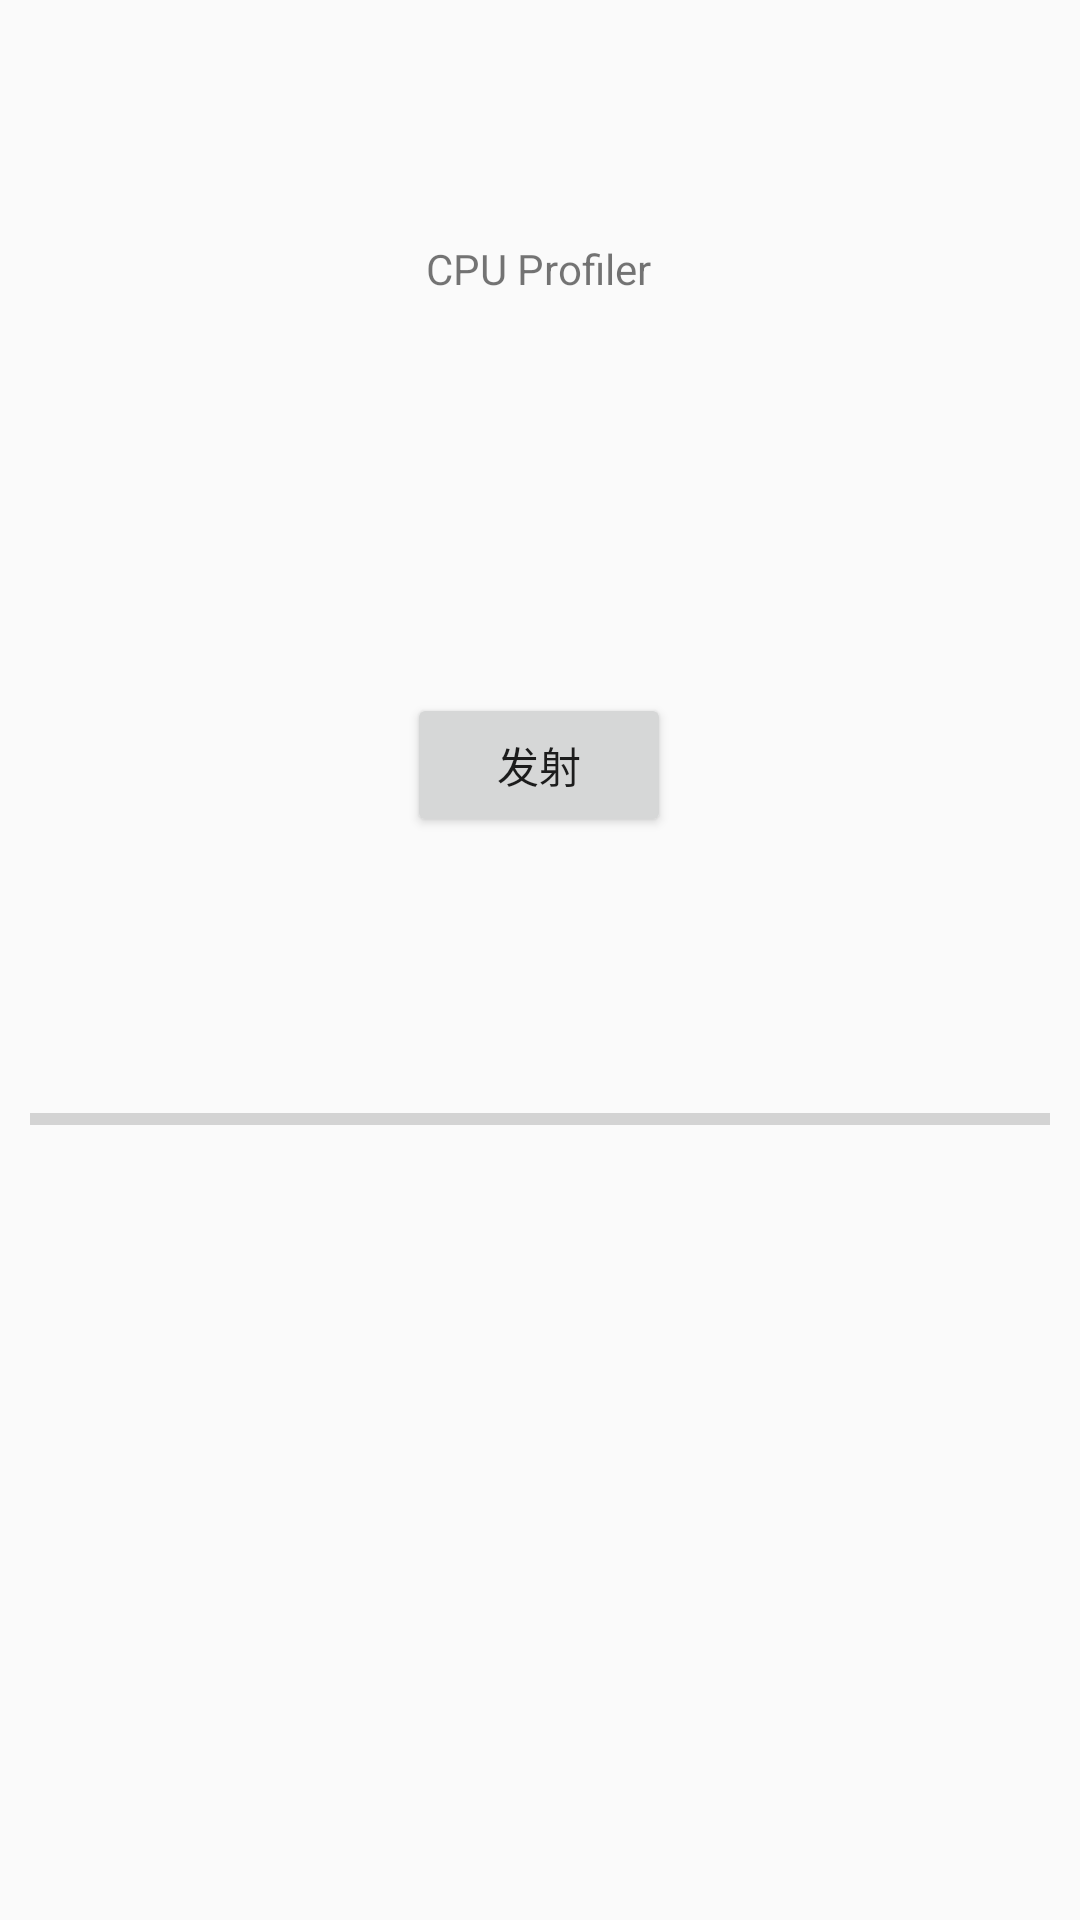

Produce the Android XML layout that renders to this screen, including the resource entries it uses.
<!-- AndroidManifest.xml: application theme AppTheme -->
<!-- res/layout/activity_cpu_profiler.xml -->
<?xml version="1.0" encoding="utf-8"?>
<androidx.constraintlayout.widget.ConstraintLayout xmlns:android="http://schemas.android.com/apk/res/android"
    xmlns:app="http://schemas.android.com/apk/res-auto"
    xmlns:tools="http://schemas.android.com/tools"
    android:layout_width="match_parent"
    android:layout_height="match_parent"
    tools:context="com.demo.profiler.CpuProfilerActivity">

    <TextView
        android:id="@+id/textView"
        android:layout_width="wrap_content"
        android:layout_height="wrap_content"
        android:layout_marginTop="80dp"
        android:text="CPU Profiler"
        app:layout_constraintEnd_toEndOf="parent"
        app:layout_constraintHorizontal_bias="0.498"
        app:layout_constraintStart_toStartOf="parent"
        app:layout_constraintTop_toTopOf="parent" />

    <Button
        android:id="@+id/btnShot"
        android:layout_width="wrap_content"
        android:layout_height="wrap_content"
        android:layout_marginTop="132dp"
        android:onClick="onShot"
        android:text="发射"
        app:layout_constraintEnd_toEndOf="@+id/textView"
        app:layout_constraintStart_toStartOf="@+id/textView"
        app:layout_constraintTop_toBottomOf="@+id/textView" />

    <ProgressBar
        android:id="@+id/progressBar"
        style="?android:attr/progressBarStyleHorizontal"
        android:layout_width="match_parent"
        android:layout_height="wrap_content"
        android:layout_marginTop="76dp"
        android:padding="10dp"
        app:layout_constraintEnd_toEndOf="@+id/btnShot"
        app:layout_constraintStart_toStartOf="@+id/btnShot"
        app:layout_constraintTop_toBottomOf="@+id/btnShot" />
</androidx.constraintlayout.widget.ConstraintLayout>
<!-- resources referenced by this layout -->
<resources>
  <style name="AppTheme" parent="Theme.AppCompat.Light.DarkActionBar">
          
          <item name="colorPrimary">@color/colorPrimary</item>
          <item name="colorPrimaryDark">@color/colorPrimaryDark</item>
          <item name="colorAccent">@color/colorAccent</item>
      </style>
  <!-- not gathered from this repository: default colours our renderer supplied (Android Studio template values) -->
  <color name="colorPrimary">#FF6200EE</color>
  <color name="colorPrimaryDark">#FF3700B3</color>
  <color name="colorAccent">#FF03DAC5</color>
</resources>
